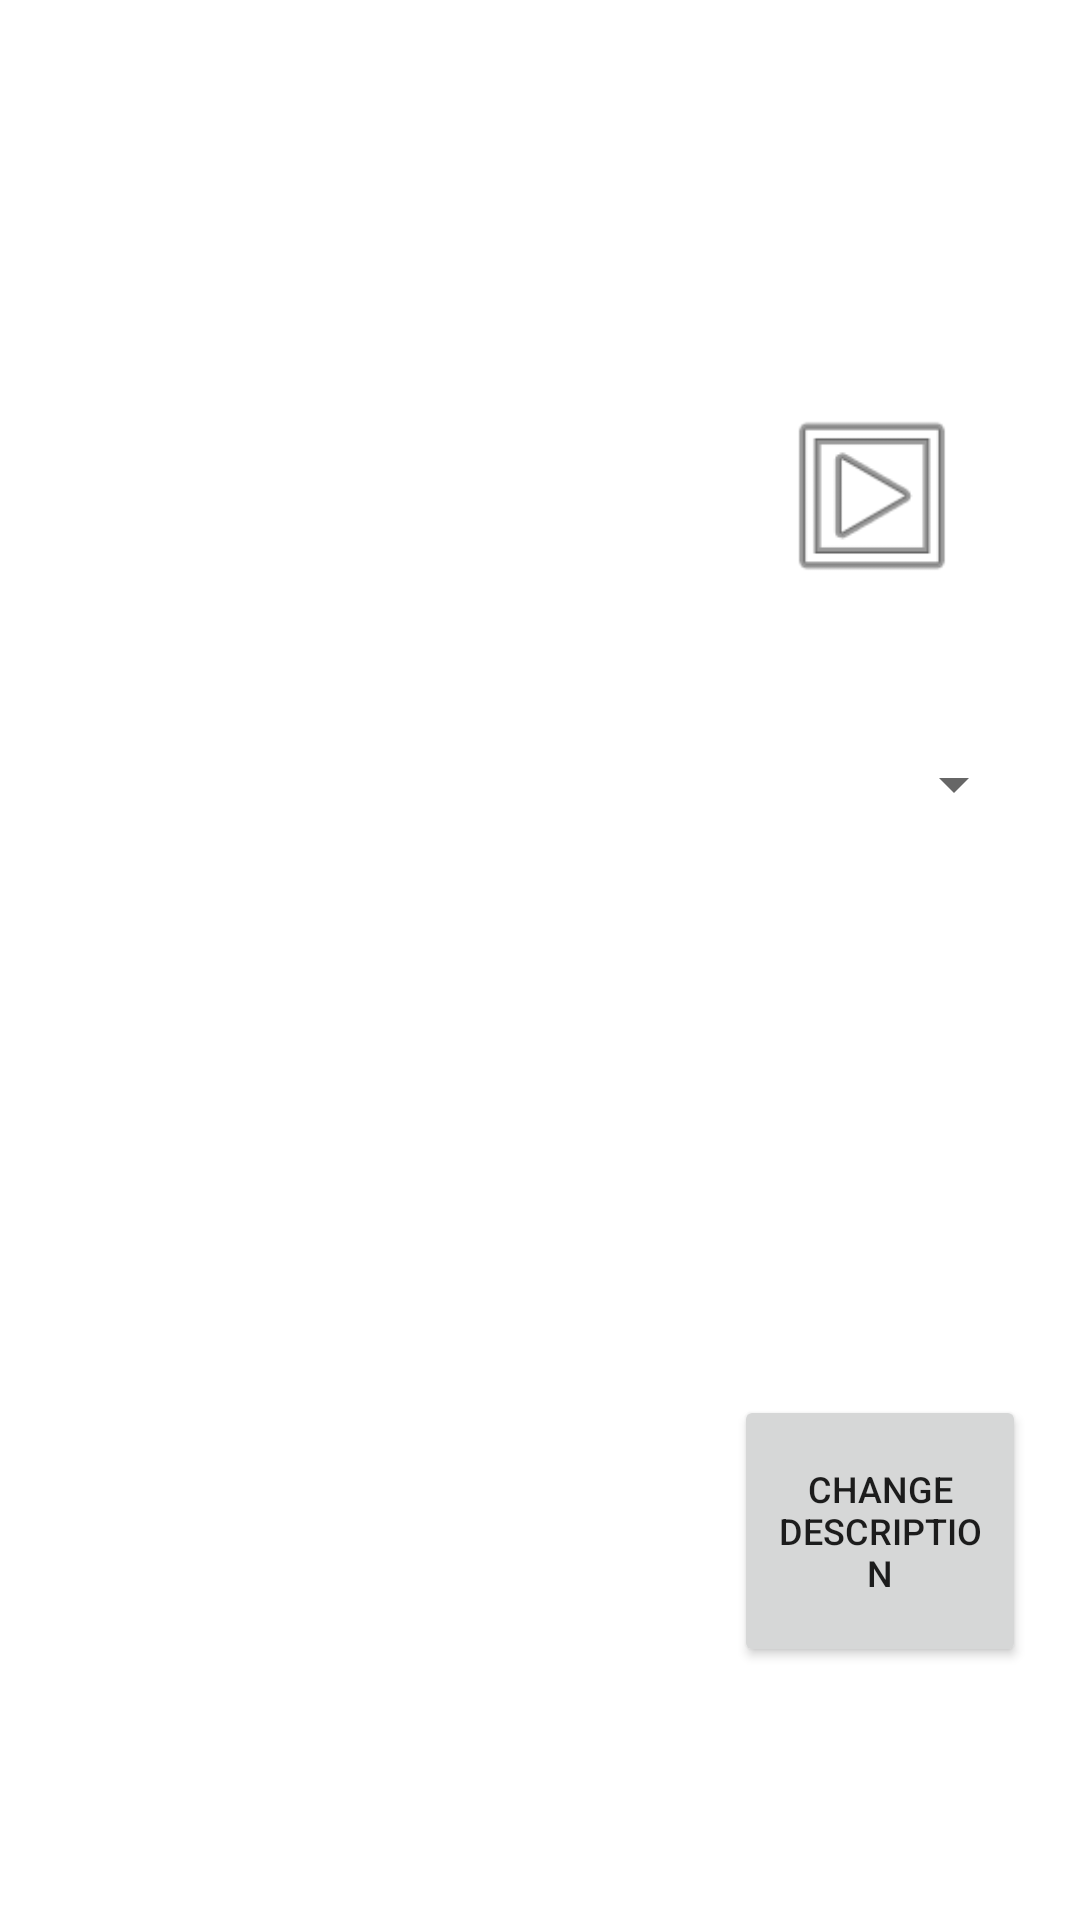

Write the Android layout XML for this screen, with the resource values it uses.
<!-- AndroidManifest.xml: application theme Theme.Beta -->
<!-- res/layout/activity_b_personal.xml -->
<?xml version="1.0" encoding="utf-8"?>

<LinearLayout xmlns:android="http://schemas.android.com/apk/res/android"
    xmlns:app="http://schemas.android.com/apk/res-auto"
    xmlns:tools="http://schemas.android.com/tools"
    android:layout_width="match_parent"
    android:layout_height="match_parent"
    android:orientation="horizontal"
    android:gravity="center"
    tools:context=".BPersonal">

    <Space
        android:layout_width="0dp"
        android:layout_height="match_parent"
        android:layout_weight="5" />

    <LinearLayout
        android:layout_width="0dp"
        android:layout_height="match_parent"
        android:layout_weight="90"
        android:orientation="vertical">

        <Space
            android:layout_width="match_parent"
            android:layout_height="0dp"
            android:layout_weight="6" />

        <TextView
            android:id="@+id/tvTitleB"
            android:layout_width="match_parent"
            android:layout_height="0dp"
            android:layout_weight="10"
            android:textColor="#000000"
            android:autoSizeTextType="uniform"
            android:text=""
            android:textSize="30sp"
            android:textStyle="bold" />

        <Space
            android:layout_width="match_parent"
            android:layout_height="0dp"
            android:layout_weight="5" />

        <LinearLayout
            android:layout_width="match_parent"
            android:layout_height="0dp"
            android:orientation="horizontal"
            android:layout_weight="10">

            <TextView
                android:id="@+id/tvMailB"
                android:layout_width="0dp"
                android:layout_height="match_parent"
                android:layout_weight="60"
                android:text=""
                android:gravity="center_vertical"
                android:textColor="#000000"
                android:textSize="18sp" />

            <Space
                android:layout_width="0dp"
                android:layout_height="match_parent"
                android:layout_weight="10" />

            <ImageView
                android:id="@+id/IView"
                android:layout_width="0dp"
                android:layout_height="match_parent"
                android:layout_weight="30"
                app:srcCompat="@android:drawable/ic_menu_slideshow" />

        </LinearLayout>



        <Space
            android:layout_width="match_parent"
            android:layout_height="0dp"
            android:layout_weight="5" />

        <LinearLayout
            android:layout_width="match_parent"
            android:layout_height="0dp"
            android:orientation="horizontal"
            android:layout_weight="9">

            <TextView
                android:id="@+id/tvAddB"
                android:layout_width="0dp"
                android:layout_height="match_parent"
                android:layout_weight="35"
                android:text=""
                android:gravity="center_vertical"
                android:textColor="#000000"
                android:textSize="18sp"/>

            <Spinner
                android:id="@+id/spPlaceB"
                android:layout_width="0dp"
                android:layout_height="match_parent"
                android:layout_weight="65"/>

        </LinearLayout>

        <Space
            android:layout_width="match_parent"
            android:layout_height="0dp"
            android:layout_weight="5" />

        <TextView
            android:id="@+id/tvDateB"
            android:layout_width="match_parent"
            android:layout_height="0dp"
            android:layout_weight="10"
            android:text=""
            android:gravity="center_vertical"
            android:textColor="#000000"
            android:textSize="18sp" />


        <Space
            android:layout_width="match_parent"
            android:layout_height="0dp"
            android:layout_weight="5" />

        <LinearLayout
            android:layout_width="match_parent"
            android:layout_height="0dp"
            android:orientation="horizontal"
            android:layout_weight="28">

            <ScrollView
                android:layout_width="0dp"
                android:layout_weight="60"
                android:layout_height="match_parent">

                <LinearLayout
                    android:layout_width="match_parent"
                    android:layout_height="wrap_content"
                    android:orientation="vertical" >

                    <TextView
                        android:id="@+id/tvDesB"
                        android:layout_width="wrap_content"
                        android:layout_height="match_parent"
                        android:layout_weight="100"
                        android:gravity="center_vertical"
                        android:inputType="textMultiLine"
                        android:text=""
                        android:textColor="#000000"
                        android:textSize="18sp"
                        android:visibility="visible" />
                </LinearLayout>
            </ScrollView>

            <Space
                android:layout_width="0dp"
                android:layout_height="match_parent"
                android:layout_weight="10" />

            <LinearLayout
                android:layout_width="0dp"
                android:layout_height="match_parent"
                android:orientation="vertical"
                android:layout_weight="30">

                <Space
                    android:layout_width="match_parent"
                    android:layout_height="0dp"
                    android:layout_weight="25" />

                <Button
                    android:id="@+id/btnDesChngeB"
                    android:layout_width="match_parent"
                    android:layout_height="0dp"
                    android:layout_weight="50"
                    android:textSize="12sp"
                    android:onClick="descriptionChngeB"
                    android:text="change description" />

                <Space
                    android:layout_width="match_parent"
                    android:layout_height="0dp"
                    android:layout_weight="25" />
            </LinearLayout>


        </LinearLayout>




        <Space
            android:layout_width="match_parent"
            android:layout_height="0dp"
            android:layout_weight="6" />

    </LinearLayout>

    <Space
        android:layout_width="0dp"
        android:layout_height="match_parent"
        android:layout_weight="5" />

</LinearLayout>
<!-- resources referenced by this layout -->
<resources>
  <style name="Theme.Beta" parent="Theme.MaterialComponents.DayNight.DarkActionBar">
          
          <item name="colorPrimary">@color/purple_500</item>
          <item name="colorPrimaryVariant">@color/purple_700</item>
          <item name="colorOnPrimary">@color/white</item>
          
          <item name="colorSecondary">@color/teal_200</item>
          <item name="colorSecondaryVariant">@color/teal_700</item>
          <item name="colorOnSecondary">@color/black</item>
          
          <item name="android:statusBarColor" tools:targetApi="l">?attr/colorPrimaryVariant</item>
          
      </style>
  <!-- not gathered from this repository: default colours our renderer supplied (Android Studio template values) -->
  <color name="purple_500">#FF6200EE</color>
  <color name="purple_700">#FF3700B3</color>
  <color name="teal_200">#FF03DAC5</color>
  <color name="teal_700">#FF018786</color>
  <color name="black">#FF000000</color>
  <color name="white">#FFFFFFFF</color>
</resources>
